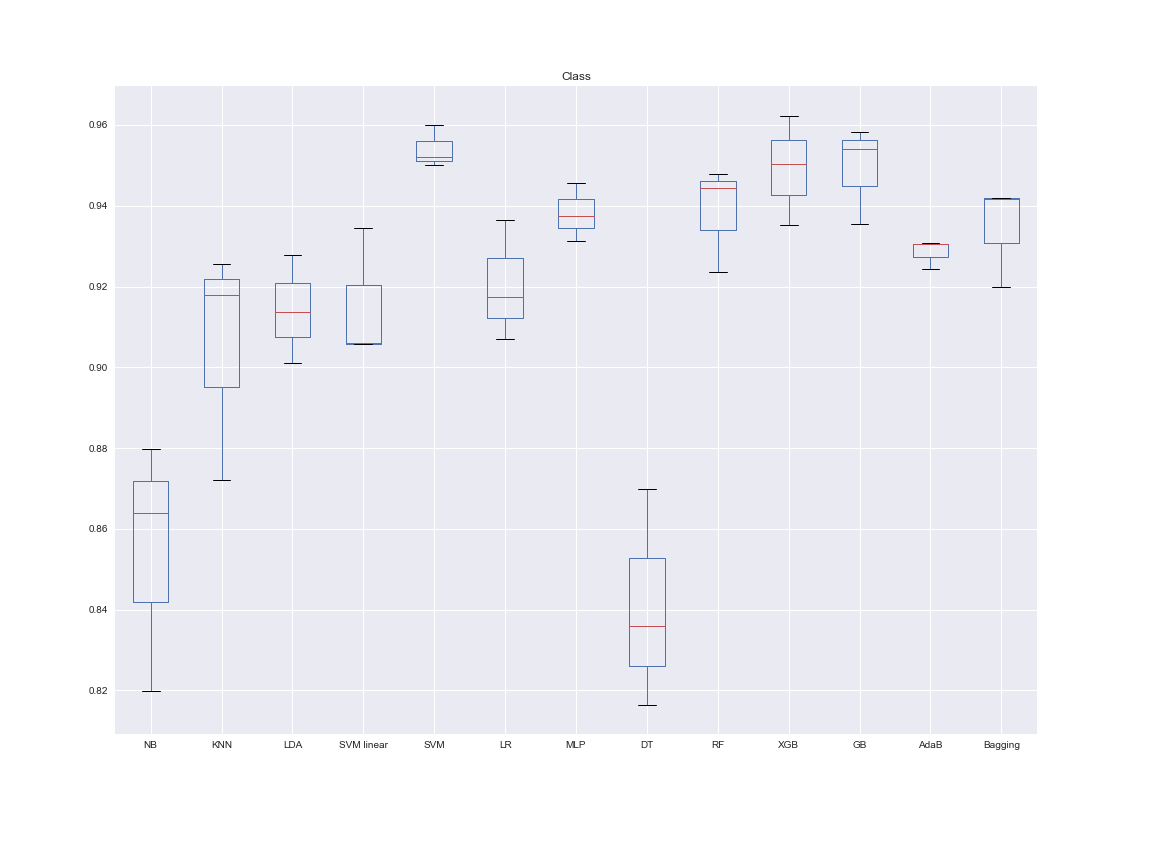

The file beside this chart, header and first rows:
NB, KNN, LDA, SVM linear, SVM, LR, MLP, DT, RF, XGB, GB, AdaB, Bagging, Dataset, folds
0.8199, 0.918, 0.9138, 0.9059, 0.9501, 0.9174, 0.9375, 0.8358, 0.9236, 0.9352, 0.9355, 0.9242, 0.92, Class, 3
0.864, 0.9256, 0.901, 0.9059, 0.9522, 0.9069, 0.9314, 0.8164, 0.948, 0.9504, 0.9542, 0.9307, 0.942, Class, 3
0.8798, 0.872, 0.9279, 0.9346, 0.9599, 0.9365, 0.9457, 0.8699, 0.9444, 0.9623, 0.9582, 0.9305, 0.9417, Class, 3
